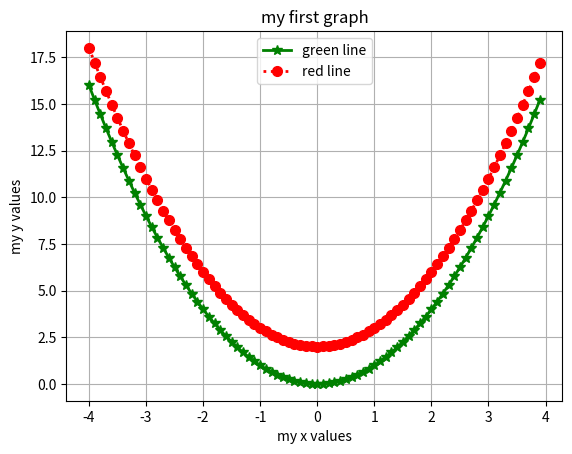

Write Python code to recreate this figure.
import matplotlib.pyplot as plt 
import numpy as np

x = np.arange(-4,4,.1)
y = x*x
y2 =x*x+2

plt.grid(True)
plt.xlabel('my x values')
plt.ylabel('my y values')
plt.title('my first graph')
# plt.axis([0,5,0,11])
plt.plot(x,y,'g-*',linewidth=2,markersize=7,label='green line')
plt.plot(x,y2,'r:o', linewidth=2,markersize=7, label='red line')
plt.legend(loc='upper center')
plt.show()